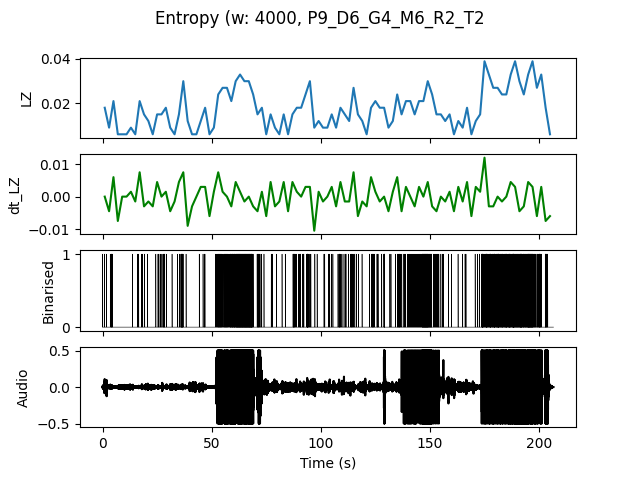

The table this chart was drawn from, first rows:
, t0, LZ, dt_LZ, IOI
0.0, 0.0, 0.01795, 0.0, 0.6667
2.0, 2.0, 0.008974, -0.004487, 2.0
4.0, 4.0, 0.02094, 0.005983, 0.5
6.0, 6.0, 0.005983, -0.007479, 0.0
8.0, 8.0, 0.005983, 0.0, 0.0
10.0, 10.0, 0.005983, 0.0, 0.0
12.0, 12.0, 0.008974, 0.001496, 2.0
14.0, 14.0, 0.005983, -0.001496, 0.0
16.0, 16.0, 0.02094, 0.007479, 0.6667
18.0, 18.0, 0.01496, -0.002991, 1.0
20.0, 20.0, 0.01197, -0.001496, 2.0
22.0, 22.0, 0.005983, -0.002991, 0.0
24.0, 24.0, 0.01496, 0.004487, 0.6667
26.0, 26.0, 0.01496, 0.0, 0.5
28.0, 28.0, 0.01795, 0.001496, 0.6667
30.0, 30.0, 0.008974, -0.004487, 2.0
32.0, 32.0, 0.005983, -0.001496, 0.0
34.0, 34.0, 0.01496, 0.004487, 0.5
36.0, 36.0, 0.02991, 0.007479, 0.25
38.0, 38.0, 0.01197, -0.008974, 2.0
40.0, 40.0, 0.005983, -0.002991, 0.0
42.0, 42.0, 0.005983, 0.0, 0.0
44.0, 44.0, 0.01197, 0.002991, 2.0
46.0, 46.0, 0.01795, 0.002991, 0.6667
48.0, 48.0, 0.005983, -0.005983, 0.0
50.0, 50.0, 0.008974, 0.001496, 2.0
52.0, 52.0, 0.02393, 0.007479, 0.2857
54.0, 54.0, 0.02692, 0.001496, 0.3333
56.0, 56.0, 0.02692, 0.0, 0.25
58.0, 58.0, 0.02094, -0.002991, 0.2
60.0, 60.0, 0.02991, 0.004487, 0.1667
62.0, 62.0, 0.03291, 0.001496, 0.1429
64.0, 64.0, 0.02991, -0.001496, 0.1429
66.0, 66.0, 0.02991, 0.0, 0.1429
68.0, 68.0, 0.02393, -0.002991, 0.2857
70.0, 70.0, 0.01496, -0.004487, 0.4
72.0, 72.0, 0.01795, 0.001496, 0.6667
74.0, 74.0, 0.005983, -0.005983, 0.0
76.0, 76.0, 0.01496, 0.004487, 0.6667
78.0, 78.0, 0.008974, -0.002991, 2.0
80.0, 80.0, 0.005983, -0.001496, 0.0
82.0, 82.0, 0.01496, 0.004487, 1.0
84.0, 84.0, 0.005983, -0.004487, 0.0
86.0, 86.0, 0.01496, 0.004487, 0.4
88.0, 88.0, 0.01795, 0.001496, 0.6667
90.0, 90.0, 0.01795, 0.0, 0.5
92.0, 92.0, 0.02393, 0.002991, 0.3333
94.0, 94.0, 0.02991, 0.002991, 0.4
96.0, 96.0, 0.008974, -0.01047, 2.0
98.0, 98.0, 0.01197, 0.001496, 2.0
100.0, 100.0, 0.008974, -0.001496, 1.0
102.0, 102.0, 0.008974, 0.0, 2.0
104.0, 104.0, 0.01496, 0.002991, 0.6667
106.0, 106.0, 0.008974, -0.002991, 2.0
108.0, 108.0, 0.01795, 0.004487, 0.4
110.0, 110.0, 0.01496, -0.001496, 0.6667
112.0, 112.0, 0.01197, -0.001496, 1.0
114.0, 114.0, 0.02692, 0.007479, 0.3333
116.0, 116.0, 0.01496, -0.005983, 0.6667
118.0, 118.0, 0.01197, -0.001496, 2.0
... 43 more rows
